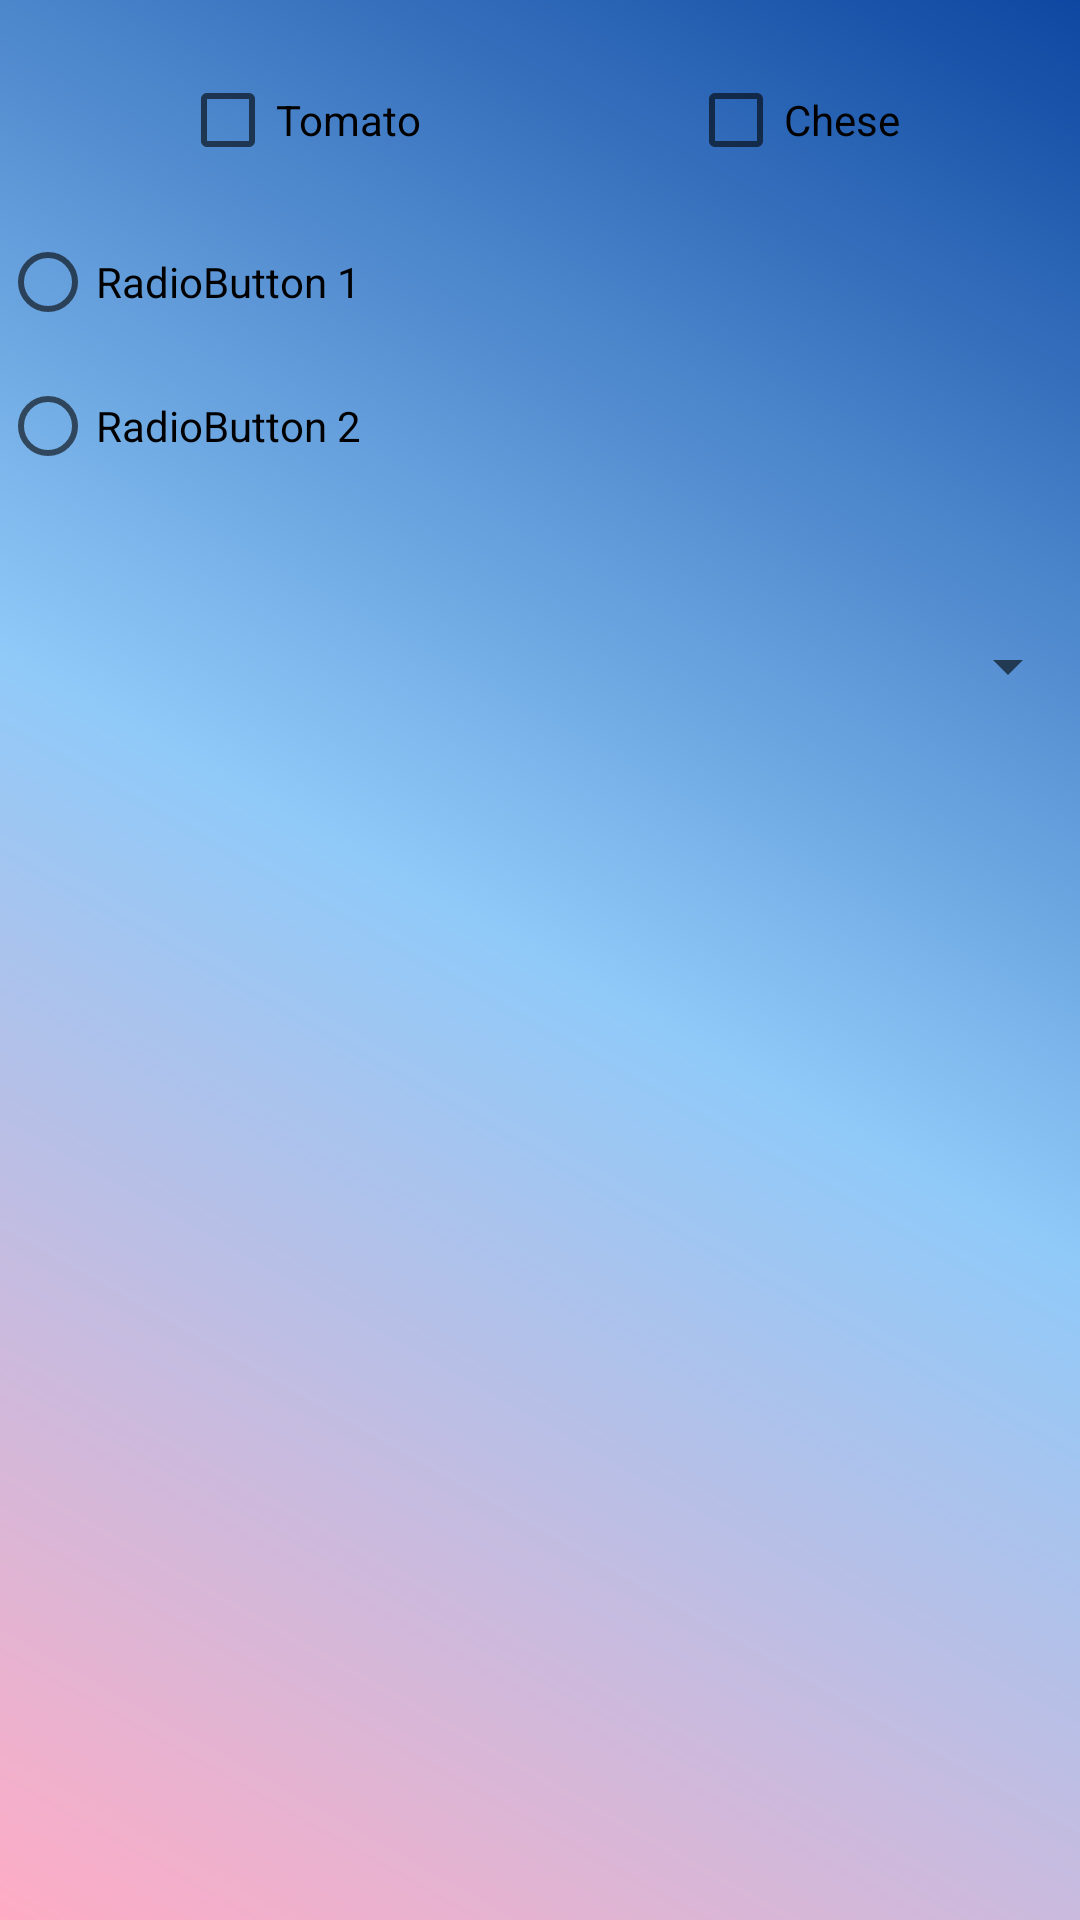

Layout XML and referenced resources for this Android screen:
<!-- AndroidManifest.xml: application theme Theme.LuckyNumberApp -->
<!-- res/layout/activity_check_box.xml -->
<?xml version="1.0" encoding="utf-8"?>
<androidx.constraintlayout.widget.ConstraintLayout xmlns:android="http://schemas.android.com/apk/res/android"
    xmlns:app="http://schemas.android.com/apk/res-auto"
    xmlns:tools="http://schemas.android.com/tools"
    android:layout_width="match_parent"
    android:layout_height="match_parent"
    android:background="@drawable/my_gradient_background"
    tools:context=".CheckBoxActivity">

    <CheckBox
        android:id="@+id/checkBox"
        android:layout_width="wrap_content"
        android:layout_height="wrap_content"
        android:layout_marginStart="60dp"
        android:layout_marginTop="16dp"
        android:text="Tomato"
        app:layout_constraintStart_toStartOf="parent"
        app:layout_constraintTop_toTopOf="parent" />

    <CheckBox
        android:id="@+id/checkBox2"
        android:layout_width="wrap_content"
        android:layout_height="wrap_content"
        android:layout_marginEnd="60dp"
        android:text="Chese"
        app:layout_constraintBottom_toBottomOf="@+id/checkBox"
        app:layout_constraintEnd_toEndOf="parent"
        app:layout_constraintTop_toTopOf="@+id/checkBox"
        app:layout_constraintVertical_bias="1.0" />

    <RadioGroup
        android:id="@+id/radioGroup"
        android:layout_width="match_parent"
        android:layout_height="wrap_content"
        android:layout_marginTop="70dp"
        app:layout_constraintEnd_toEndOf="parent"
        app:layout_constraintStart_toStartOf="parent"
        app:layout_constraintTop_toTopOf="parent"
        app:layout_constraintVertical_chainStyle="packed">

        <RadioButton
            android:id="@+id/radioButton"
            android:layout_width="match_parent"
            android:layout_height="wrap_content"
            android:text="RadioButton 1" />

        <RadioButton
            android:id="@+id/radioButton2"
            android:layout_width="match_parent"
            android:layout_height="wrap_content"
            android:text="RadioButton 2" />
    </RadioGroup>

    <Spinner
        android:id="@+id/spinner"
        android:layout_width="0dp"
        android:layout_height="wrap_content"
        android:layout_marginTop="44dp"

        android:minHeight="20dp"
        app:layout_constraintEnd_toEndOf="parent"
        app:layout_constraintHorizontal_bias="0.0"
        app:layout_constraintStart_toStartOf="parent"
        app:layout_constraintTop_toBottomOf="@+id/radioGroup"
        tools:ignore="SpeakableTextPresentCheck" />

    <ImageButton
        android:id="@+id/button_image"
        android:layout_width="62dp"
        android:layout_height="62dp"
        android:layout_marginEnd="80dp"
        android:background="@drawable/baseline_date_range_24"
        app:layout_constraintBottom_toBottomOf="@+id/timePicker"
        app:layout_constraintEnd_toEndOf="parent"
        app:layout_constraintTop_toTopOf="@+id/timePicker"
        app:layout_constraintVertical_bias="0.0" />

    <ImageButton
        android:id="@+id/timePicker"
        android:layout_width="50dp"
        android:layout_height="50dp"
        android:layout_marginStart="88dp"
        android:layout_marginTop="192dp"
        android:background="@drawable/timer"
        app:layout_constraintEnd_toStartOf="@+id/button_image"
        app:layout_constraintHorizontal_bias="0.198"
        app:layout_constraintStart_toStartOf="parent"
        app:layout_constraintTop_toBottomOf="@+id/spinner" />

    <TextView
        android:id="@+id/dataTv"
        android:layout_width="wrap_content"
        android:layout_height="wrap_content"
        android:layout_marginTop="44dp"
        android:text=""
        app:layout_constraintEnd_toEndOf="@+id/button_image"
        app:layout_constraintStart_toStartOf="@+id/button_image"
        app:layout_constraintTop_toBottomOf="@+id/button_image" />

    <TextView
        android:id="@+id/TimeTv"
        android:layout_width="wrap_content"
        android:layout_height="wrap_content"
        android:layout_marginTop="48dp"
        android:text=""
        app:layout_constraintEnd_toEndOf="@+id/timePicker"
        app:layout_constraintStart_toStartOf="@+id/timePicker"
        app:layout_constraintTop_toBottomOf="@+id/timePicker" />


</androidx.constraintlayout.widget.ConstraintLayout>
<!-- resources referenced by this layout -->
<resources>
  <!-- drawable my_gradient_background (drawable) -->
  <?xml version="1.0" encoding="utf-8"?>
  <shape xmlns:android="http://schemas.android.com/apk/res/android">
  <gradient
      android:type="linear"
      android:angle="45"
      android:endColor="#0d47a1"
      android:centerColor="#90caf9"
      android:startColor="#ffacc5"
  
      />
  
  
  </shape>
  <style name="Theme.LuckyNumberApp" parent="Theme.MaterialComponents.DayNight.NoActionBar">
          
          <item name="colorPrimary">@color/purple_500</item>
          <item name="colorPrimaryVariant">@color/purple_700</item>
          <item name="colorOnPrimary">@color/white</item>
          
          <item name="colorSecondary">@color/teal_200</item>
          <item name="colorSecondaryVariant">@color/teal_700</item>
          <item name="colorOnSecondary">@color/black</item>
          
          <item name="android:statusBarColor">?attr/colorPrimaryVariant</item>
          
      </style>
  <!-- not gathered from this repository: default colours our renderer supplied (Android Studio template values) -->
  <color name="purple_500">#FF6200EE</color>
  <color name="purple_700">#FF3700B3</color>
  <color name="teal_200">#FF03DAC5</color>
  <color name="teal_700">#FF018786</color>
  <color name="black">#FF000000</color>
  <color name="white">#FFFFFFFF</color>
</resources>
